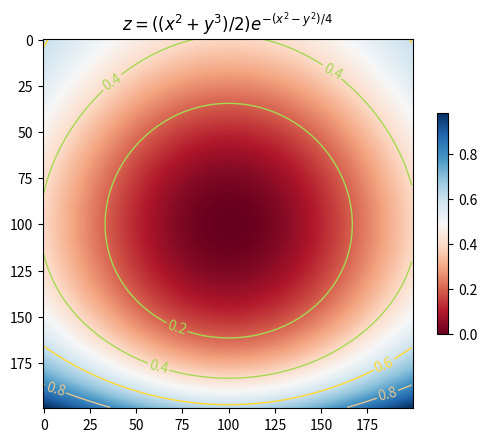

Write the Python code that produced this figure.
import matplotlib.pyplot as plt
import numpy as np

def fonksiyon(x,y):
    return(((x**2+y**2)/2)*np.exp(-(x**2-y**3)/4))

x = np.arange(-1.0,1.0,0.01)
y = np.arange(-1.0,1.0,0.01)
a,b = np.meshgrid(x,y)
z=fonksiyon(a,b)
im = plt.imshow(z,cmap=plt.cm.RdBu)
seviyeler = np.arange(-1,1.5,0.2)
#seviyeler = [-1,-0.8,-0.6,-0.4,-0.2,0.2,0.4,0.6,0.8,1.0]
cizim =plt.contour(z,seviyeler,linewidths=1,cmap=plt.cm.Set2)
plt.clabel(cizim,inline=True,fmt='%1.1f',fontsize=10)
plt.colorbar(im,aspect=20,shrink=0.6,orientation='vertical')
plt.title('$z=((x^2+y^3)/2) e^{-(x^2-y^2)/4}$')
plt.show()
